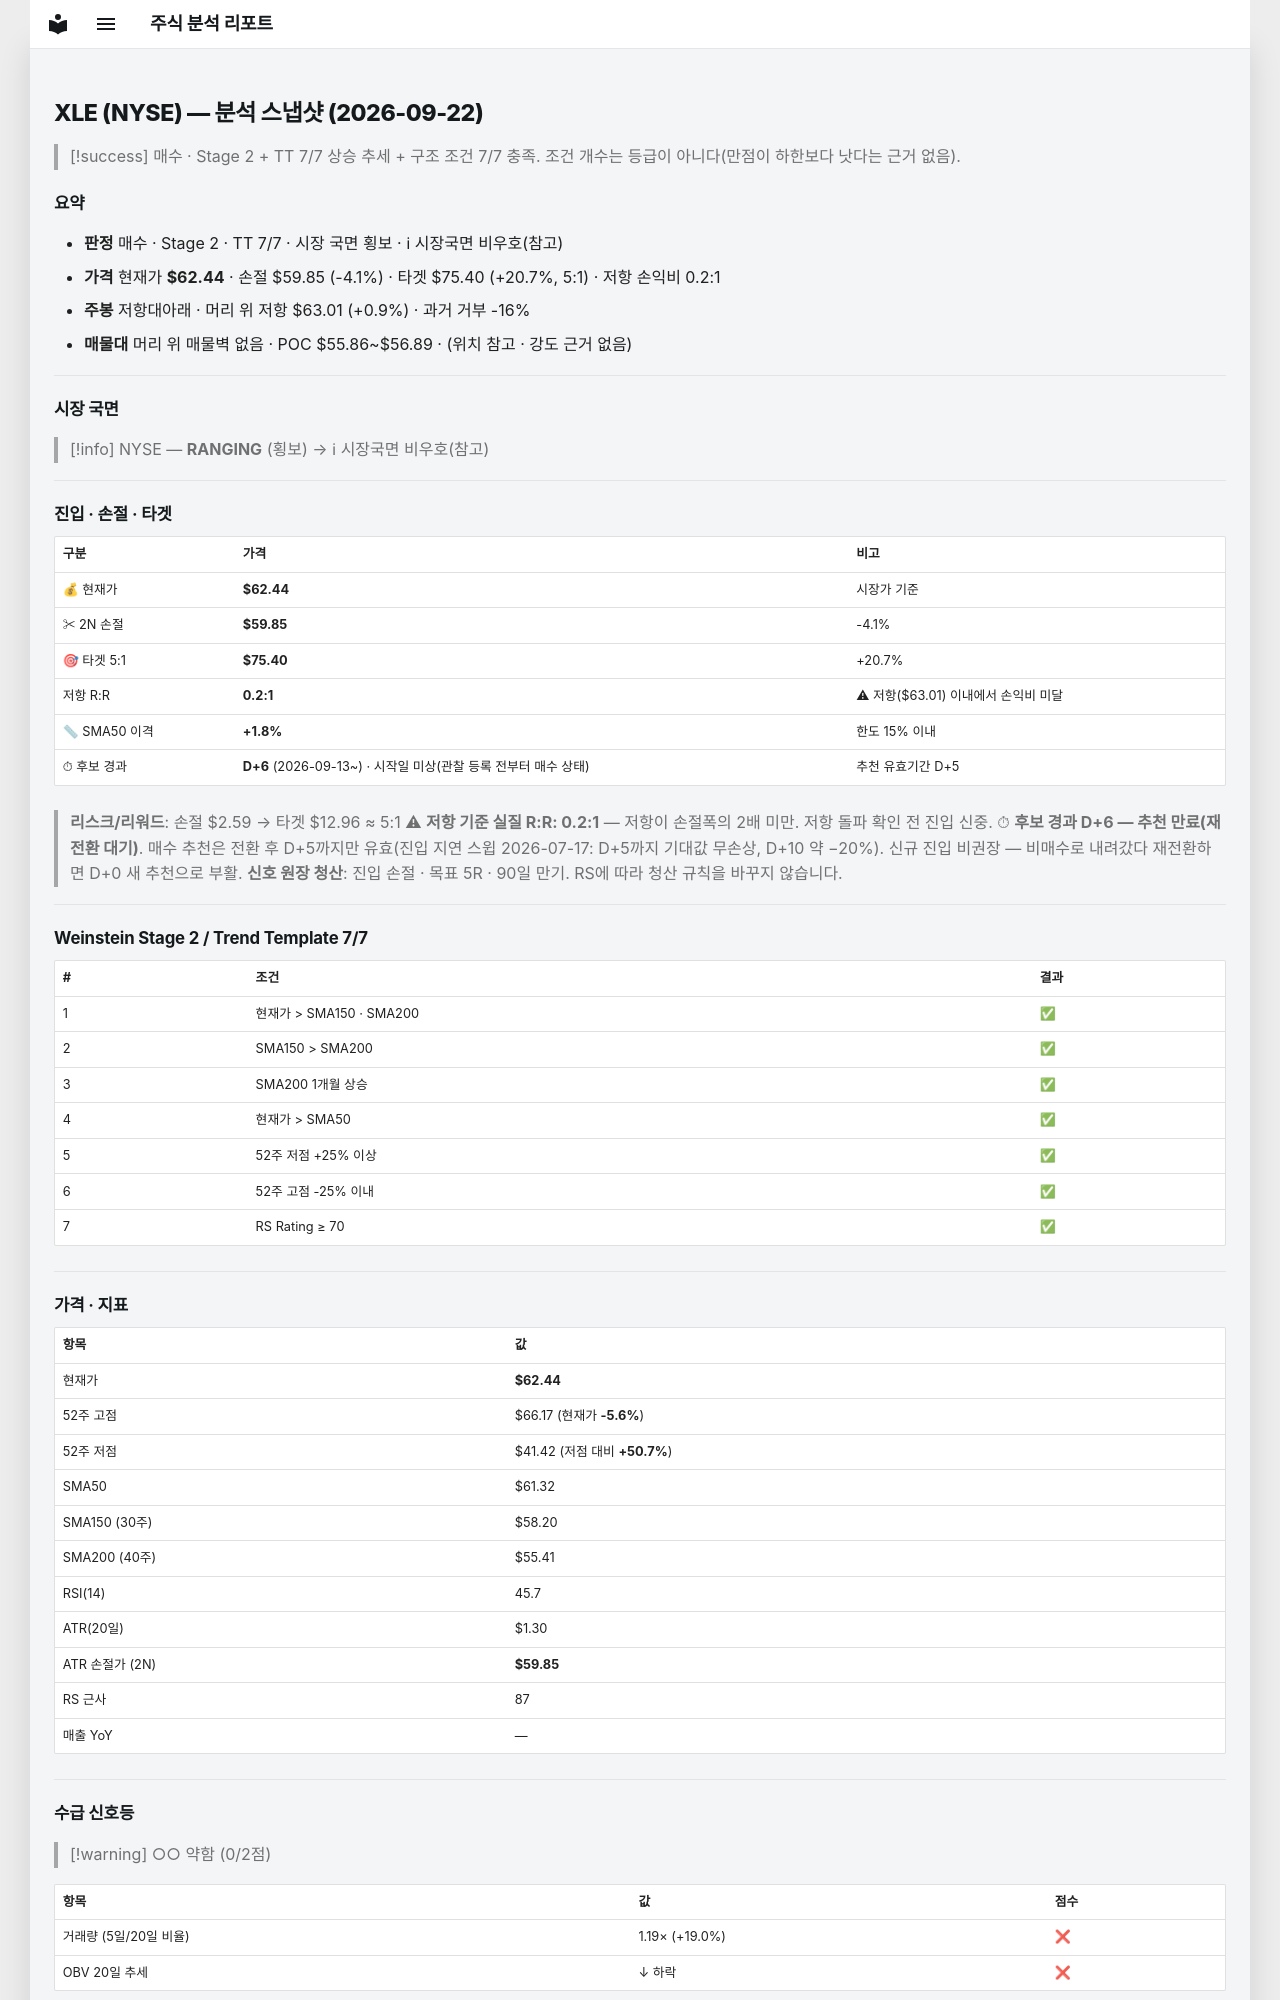

repository: soloandco/stock-reports · page: snapshots/XLE-2026-09-22/index.html · generator: mkdocs

---
type: analysis-snapshot
title: XLE 분석 스냅샷
ticker: XLE
market: NYSE
created: 2026-09-22
updated: 2026-09-22
bar-date: 2026-09-21
verdict: 매수후보
real-rr: 0.22
sma50-gap-pct: 1.8
candidate-days: 6
candidate-since: 2026-09-13
candidate-start-unknown: true
weekly-position: 저항대아래
weekly-overhead-price: 63.01
weekly-overhead-pct: 0.9
stage: 2
trend-template-score: 7
tt-max: 7
price: 62.439998626708984
stop-price: 59.84877815453993
market-regime: RANGING
supply-demand-score: 0/2
supply-demand-label: 약함
status: tracking
tags:
  - stock-agent
  - watchlist
  - XLE
  - analysis
related:
  - "[[analysis-template]]"
---

# XLE (NYSE) — 분석 스냅샷 (2026-09-22)

> [!success] 매수 · Stage 2 + TT 7/7
> 상승 추세 + 구조 조건 7/7 충족. 조건 개수는 등급이 아니다(만점이 하한보다 낫다는 근거 없음).

## 요약

- **판정** 매수 · Stage 2 · TT 7/7 · 시장 국면 횡보 · ℹ 시장국면 비우호(참고)
- **가격** 현재가 **$62.44** · 손절 $59.85 (-4.1%) · 타겟 $75.40 (+20.7%, 5:1) · 저항 손익비 0.2:1
- **주봉** 저항대아래 · 머리 위 저항 $63.01 (+0.9%) · 과거 거부 -16%
- **매물대** 머리 위 매물벽 없음 · POC $55.86~$56.89 · (위치 참고 · 강도 근거 없음)

---

## 시장 국면

> [!info] NYSE — **RANGING** (횡보) → ℹ 시장국면 비우호(참고)

---

## 진입 · 손절 · 타겟

| 구분 | 가격 | 비고 |
|------|------|------|
| 💰 현재가 | **$62.44** | 시장가 기준 |
| ✂ 2N 손절 | **$59.85** | -4.1% |
| 🎯 타겟 5:1 | **$75.40** | +20.7% |
| 저항 R:R | **0.2:1** | ⚠ 저항($63.01) 이내에서 손익비 미달 |
| 📏 SMA50 이격 | **+1.8%** | 한도 15% 이내 |
| ⏱ 후보 경과 | **D+6** (2026-09-13~) · 시작일 미상(관찰 등록 전부터 매수 상태) | 추천 유효기간 D+5 |

> **리스크/리워드**: 손절 $2.59 → 타겟 $12.96 ≈ 5:1
> ⚠ **저항 기준 실질 R:R: 0.2:1** — 저항이 손절폭의 2배 미만. 저항 돌파 확인 전 진입 신중.
> ⏱ **후보 경과 D+6 — 추천 만료(재전환 대기)**. 매수 추천은 전환 후 D+5까지만 유효(진입 지연 스윕 2026-07-17: D+5까지 기대값 무손상, D+10 약 −20%). 신규 진입 비권장 — 비매수로 내려갔다 재전환하면 D+0 새 추천으로 부활.
> **신호 원장 청산**: 진입 손절 · 목표 5R · 90일 만기. RS에 따라 청산 규칙을 바꾸지 않습니다.

---

## Weinstein Stage 2 / Trend Template 7/7

| # | 조건 | 결과 |
|---|------|------|
| 1 | 현재가 > SMA150 · SMA200 | ✅ |
| 2 | SMA150 > SMA200 | ✅ |
| 3 | SMA200 1개월 상승 | ✅ |
| 4 | 현재가 > SMA50 | ✅ |
| 5 | 52주 저점 +25% 이상 | ✅ |
| 6 | 52주 고점 -25% 이내 | ✅ |
| 7 | RS Rating ≥ 70 | ✅ |

---

## 가격 · 지표

| 항목 | 값 |
|------|---|
| 현재가 | **$62.44** |
| 52주 고점 | $66.17 (현재가 **-5.6%**) |
| 52주 저점 | $41.42 (저점 대비 **+50.7%**) |
| SMA50 | $61.32 |
| SMA150 (30주) | $58.20 |
| SMA200 (40주) | $55.41 |
| RSI(14) | 45.7 |
| ATR(20일) | $1.30 |
| ATR 손절가 (2N) | **$59.85** |
| RS 근사 | 87 |
| 매출 YoY | — |

---
## 수급 신호등

> [!warning] ○○ 약함 (0/2점)

| 항목 | 값 | 점수 |
|------|------|------|
| 거래량 (5일/20일 비율) | 1.19× (+19.0%) | ❌ |
| OBV 20일 추세 | ↓ 하락 | ❌ |

> **판독법**: 거래량이 20일 평균보다 20% 이상 많고 OBV(온밸런스볼륨)가 상승 중이면 매집 수급이 강한 것으로 판단합니다.

---
